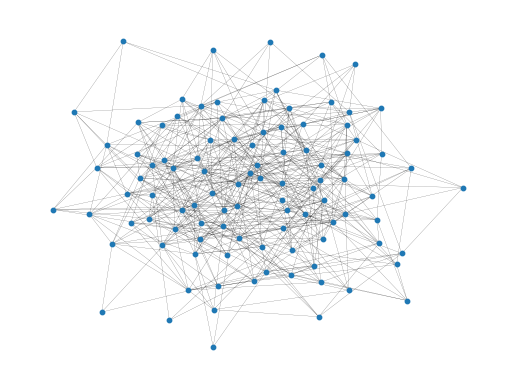

Generate this figure with matplotlib: (Note: this script raises an exception after producing the figure.)
"""Implementation of color coding for finding a subtree with k vertices in a graph using dynamic programming."""
import networkx as nx
import math
import random
import numpy as np
import itertools
from tqdm.auto import tqdm
import matplotlib.pyplot as plt

seed = 123
n = 100
k = 5

random.seed(seed)
np.random.seed(seed)

def find_colors(graph, node, tree, root, memory):
    # print(f"Tree root: {root}")
    # print(f"Tree nodes: {tree.nodes}")

    if len(tree.nodes) == 1:
        return([{graph.nodes[node]['color']}])
    else:
        colors = []
        tree = tree.copy()

        root_neighbour = random.choice(list(tree.neighbors(root)))
        # print(f"Splitting at: ({root}, {root_neighbour})")
        tree.remove_edge(root, root_neighbour)

        subtree1, subtree2 = (tree.subgraph(c).copy() for c in nx.connected_components(tree))  # components sorted by size
        if root_neighbour in subtree1.nodes:
            subtree1, subtree2 = subtree2, subtree1
        
        subtree1_key = (node, subtree1, root)
        if subtree1_key not in memory:
            memory[subtree1_key] = find_colors(graph, node, subtree1, root, memory)
        
        colors1 = memory[subtree1_key]

        # print(colors1)
        for node_neighbor in graph.neighbors(node):
            subtree2_key = (node_neighbor, subtree2, root_neighbour)
            if subtree2_key not in memory:
                memory[subtree2_key] = find_colors(graph, node_neighbor, subtree2, root_neighbour, memory)
            
            colors2 = memory[subtree2_key]
            
            for c1, c2 in itertools.product(colors1, colors2):
                if c1.isdisjoint(c2):
                    colors.append(set.union(c1, c2))
        
        return colors


def color_coding(graph, tree):
    k = len(tree.nodes)

    num_repeats = math.ceil(math.exp(k))
    # num_repeats = 100
    print("Number of repeats: ", num_repeats)
    
    for _ in tqdm(range(num_repeats)):
        # random coloring
        for v in graph.nodes:
            graph.nodes[v]['color'] = random.choice(range(k))

        root = random.choice(range(k))
        memory = {}
        for node in range(len(graph.nodes)):
            colors = find_colors(graph, node, tree, root, memory)
            if colors:
                return True

    return False



if __name__ == "__main__":
    # generate random graph using erdos renyi model
    graph = nx.erdos_renyi_graph(n, p=0.1, seed=seed)

    fig = plt.figure()
    nx.draw(graph, with_labels=False, width=0.1, node_size=10, ax=fig.add_subplot())
    fig.savefig("graph.png")

    # generate random tree
    tree = nx.random_tree(k, seed=seed)

    fig = plt.figure()
    nx.draw(tree, with_labels=True, node_size=10, ax=fig.add_subplot())
    fig.savefig("tree.png")

    # run color coding
    flag = color_coding(graph, tree)
    print(f"Is there a subtree with {k} vertices in the graph?: {flag}")
